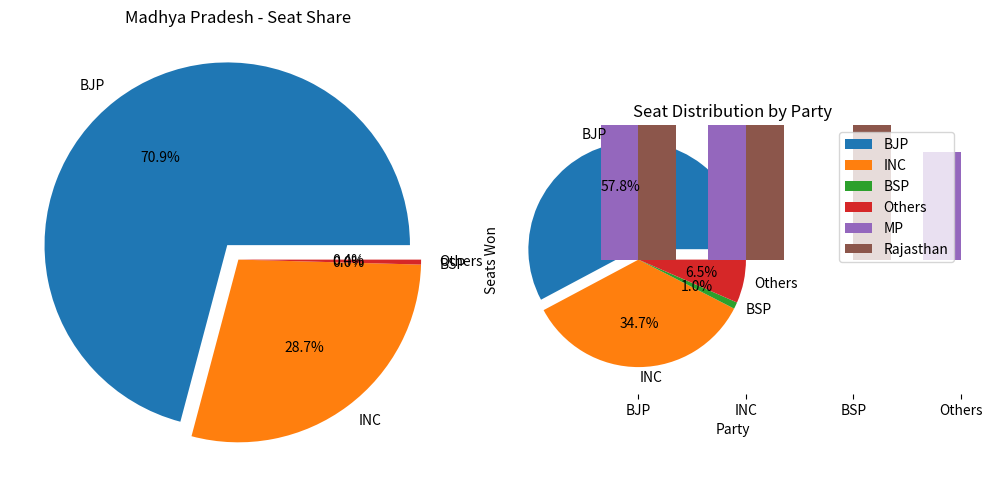

Write Python code to recreate this figure.
import matplotlib.pyplot as plt
import numpy as np

# Q1: Party-wise seat share (Assembly Elections 2023)

# Data
mp_results = {"BJP": 163, "INC": 66, "BSP": 0, "Others": 1}
rj_results = {"BJP": 115, "INC": 69, "BSP": 2, "Others": 13}

# Pie chart for Madhya Pradesh
plt.figure(figsize=(10, 5))
plt.subplot(1, 2, 1)
plt.pie(mp_results.values(), labels=mp_results.keys(), autopct='%1.1f%%', explode=[0.1 if v == max(mp_results.values()) else 0 for v in mp_results.values()])
plt.title("Madhya Pradesh - Seat Share")

# Pie chart for Rajasthan
plt.subplot(1, 2, 2)
plt.pie(rj_results.values(), labels=rj_results.keys(), autopct='%1.1f%%', explode=[0.1 if v == max(rj_results.values()) else 0 for v in rj_results.values()])
plt.title("Rajasthan - Seat Share")
plt.tight_layout()
plt.show()

# Bar chart for both states
states = ["MP", "Rajasthan"]
parties = list(mp_results.keys())
bar_width = 0.35
x = np.arange(len(parties))

mp_seats = list(mp_results.values())
rj_seats = list(rj_results.values())

plt.bar(x - bar_width / 2, mp_seats, bar_width, label="MP")
plt.bar(x + bar_width / 2, rj_seats, bar_width, label="Rajasthan")

plt.xticks(x, parties)
plt.xlabel("Party")
plt.ylabel("Seats Won")
plt.title("Seat Distribution by Party")
plt.legend()
plt.show()

# 2nd question
